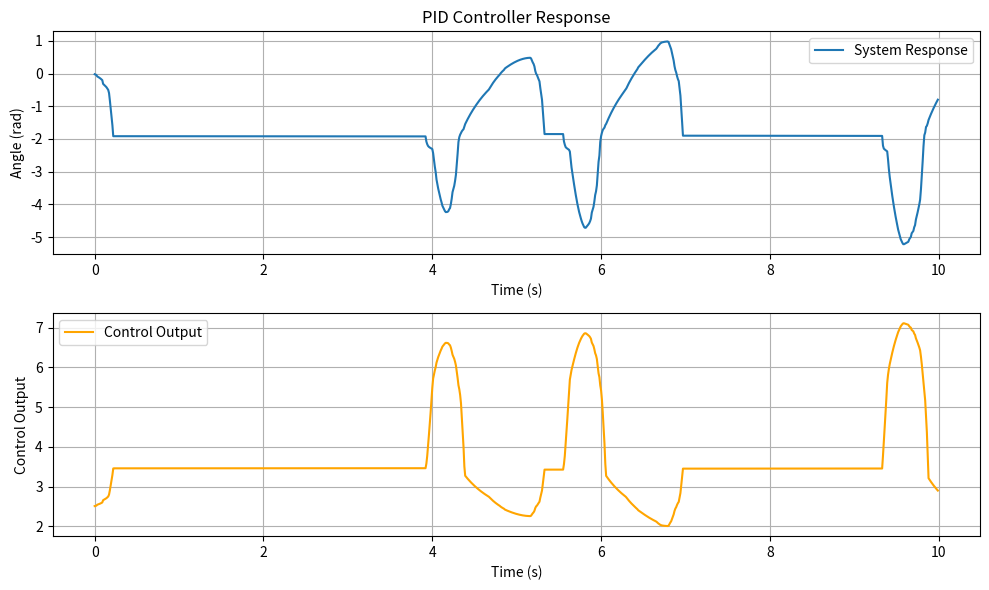

Reproduce this figure in Python.
import numpy as np
import scipy.integrate as integrate
import matplotlib.pyplot as plt

# System parameters
wheel_diameter = 0.0254  # 1 inch in meters
wheel_radius = wheel_diameter / 2
wheel_mass = 0.1  # Assuming 100 grams per wheel
rod_diameter = 0.00254  # 0.1 inch in meters
rod_length = 0.15  # Assuming 6 inches long
platform_length = 0.1524  # 6 inches in meters
platform_width = 0.0762  # 3 inches in meters
platform_mass = 0.2  # Assuming 200 grams for the platform
total_mass = 0.45  # 1 lb in kg

# Physical constants
g = 9.81  # Gravity in m/s^2

# Moments of inertia
I_wheel = 0.5 * wheel_mass * wheel_radius**2
I_platform = (1/12) * platform_mass * (platform_length**2 + platform_width**2)

# Motor parameters
max_voltage = 5.0  # Max voltage input
motor_constant = 0.1  # Motor constant (arbitrary for this example)

# Initial conditions
initial_angle = 0.0  # Starting angle in radians
initial_velocity = 0.0  # Starting angular velocity in rad/s

# PID controller variables
Kp = 0.50  # Proportional gain
Ki = 0.1  # Integral gain
Kd = 0.01  # Derivative gain
previous_error = 0.0
integral = 0.0
integral_max = 10
integral_min = -10

# Time array
time_end = 10  # End time for simulation
dt = 0.01  # Time step
time = np.arange(0, time_end, dt)

# Data storage
angle_array = []
control_output_array = []

def pid_controller(set_point, current_angle, Kp, Ki, Kd, dt):
    global previous_error, integral, integral_max, integral_min
    
    error = set_point - current_angle
    integral += error * dt
    derivative = (error - previous_error) / dt
    
    # Anti-windup
    if integral > integral_max:
        integral = integral_max
    elif integral < integral_min:
        integral = integral_min
    
    output = Kp * error + Ki * integral + Kd * derivative
    previous_error = error
    
    return output

def plant_model(state, t, set_point, Kp, Ki, Kd):
    global dt
    angle, angular_velocity = state
    
    control_signal = pid_controller(set_point, angle, Kp, Ki, Kd, dt)
    control_signal = np.clip(control_signal, -max_voltage, max_voltage)
    
    # Convert control signal (voltage) to torque
    torque = motor_constant * control_signal
    
    # Dynamics: Net torque results in angular acceleration
    net_torque = torque
    angular_acceleration = net_torque / (I_wheel + I_platform)
    
    return [angular_velocity, angular_acceleration]

# Initial state
state = [initial_angle, initial_velocity]

# Integrate the plant model
for t in time:
    state = integrate.odeint(plant_model, state, [t, t + dt], args=(-2.0, Kp, Ki, Kd))[-1]  # Set point is 1 rad
    angle_array.append(state[0])
    control_output = pid_controller(1.0, state[0], Kp, Ki, Kd, dt)
    control_output_array.append(control_output)

# Plotting the response
plt.figure(figsize=(10, 6))

# Plot system response
plt.subplot(2, 1, 1)
plt.plot(time, angle_array, label='System Response')
plt.xlabel('Time (s)')
plt.ylabel('Angle (rad)')
plt.title('PID Controller Response')
plt.legend()
plt.grid(True)

# Plot PID controller output
plt.subplot(2, 1, 2)
plt.plot(time, control_output_array, label='Control Output', color='orange')
plt.xlabel('Time (s)')
plt.ylabel('Control Output')
plt.legend()
plt.grid(True)

plt.tight_layout()
plt.show()
